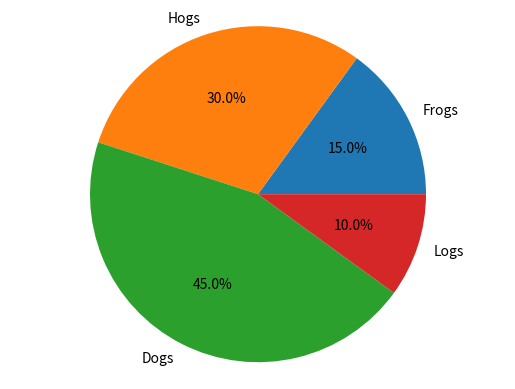

Here is the Python script that generated this plot:
"""
Demo of a basic pie chart plus a few additional features.

In addition to the basic pie chart, this demo shows a few optional features:

    * slice labels
    * auto-labeling the percentage
    * offsetting a slice with "explode"
    * drop-shadow
    * custom start angle

Note about the custom start angle:

The default ``startangle`` is 0, which would start the "Frogs" slice on the
positive x-axis. This example sets ``startangle = 90`` such that everything is
rotated counter-clockwise by 90 degrees, and the frog slice starts on the
positive y-axis.
"""
import matplotlib.pyplot as plt


# The slices will be ordered and plotted counter-clockwise.
labels = 'Frogs', 'Hogs', 'Dogs', 'Logs'
sizes = [15, 30, 45, 10]
colors = ['yellowgreen', 'gold', 'lightskyblue', 'lightcoral']
#explode = (0, 0.1, 0, 0) # only "explode" the 2nd slice (i.e. 'Hogs')

#plt.pie(sizes, explode=explode, labels=labels, colors=colors, autopct='%1.1f%%', shadow=True)
plt.pie(sizes, labels=labels, autopct='%1.1f%%')
# Set aspect ratio to be equal so that pie is drawn as a circle.
plt.axis('equal')
plt.savefig("pie_demo.png", dpi=300)
plt.show()
